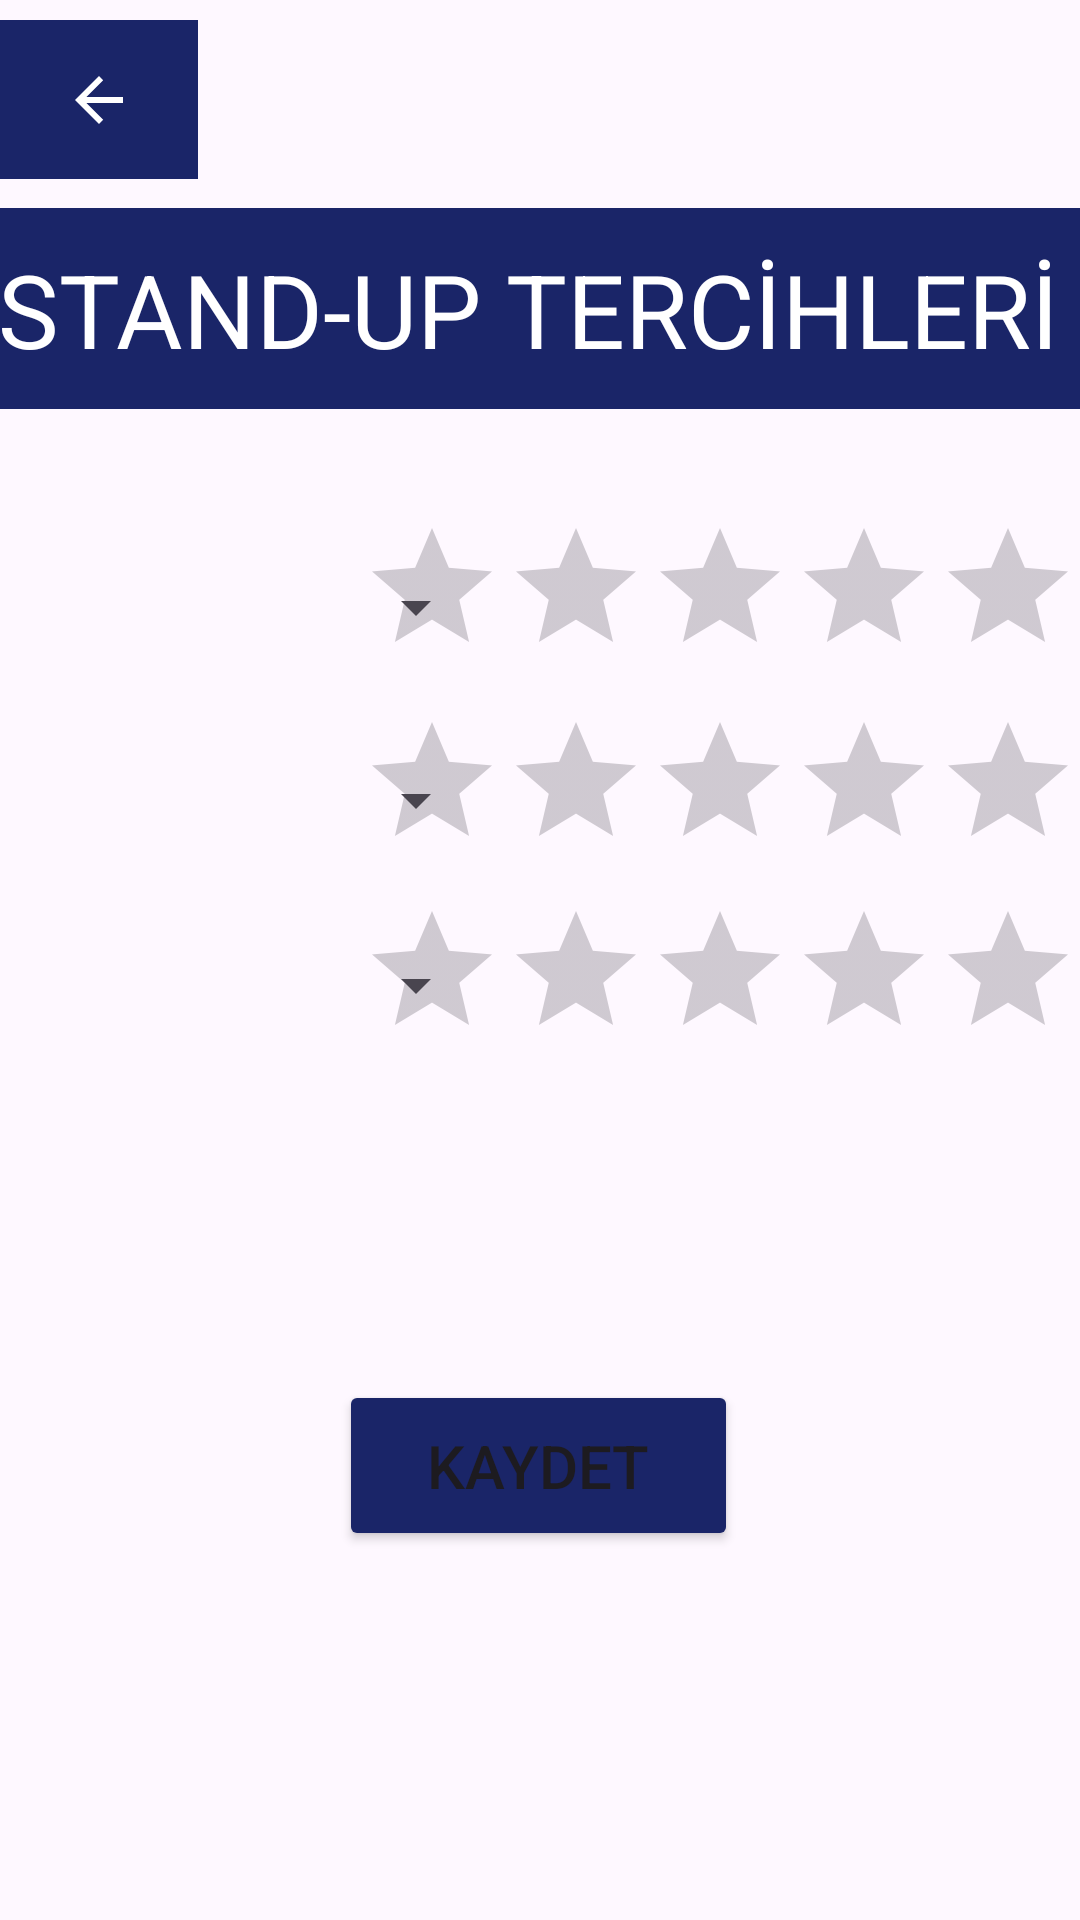

Here is an Android app screen rendered from its layout file. Give the layout XML and the strings, colors and styles it references.
<!-- AndroidManifest.xml: application theme Theme.LocaLive -->
<!-- res/layout/activity_standup.xml -->
<?xml version="1.0" encoding="utf-8"?>
<androidx.constraintlayout.widget.ConstraintLayout xmlns:android="http://schemas.android.com/apk/res/android"
    xmlns:app="http://schemas.android.com/apk/res-auto"
    xmlns:tools="http://schemas.android.com/tools"
    android:id="@+id/main"
    android:layout_width="match_parent"
    android:layout_height="match_parent"
    android:background="@drawable/travel"
    tools:context=".StandupActivity">

    


    <View
        android:layout_width="match_parent"
        android:layout_height="match_parent"
        android:background="#1AFFFFFF"
        tools:layout_editor_absoluteX="0dp"
        tools:layout_editor_absoluteY="-16dp" />

    <ImageButton
        android:id="@+id/imageButton3"
        android:layout_width="66dp"
        android:layout_height="53dp"
        android:background="#FFFFFF"
        android:backgroundTint="#1A2568"
        android:onClick="backfirstChoice"
        android:tint="#FFFFFF"
        app:layout_constraintBottom_toTopOf="@+id/toolbar"
        app:layout_constraintEnd_toEndOf="parent"
        app:layout_constraintHorizontal_bias="0.0"
        app:layout_constraintStart_toStartOf="parent"

        app:layout_constraintTop_toTopOf="parent"
        app:layout_constraintVertical_bias="0.4"
        app:srcCompat="?attr/actionModeCloseDrawable" />

    <Spinner
        android:id="@+id/spinner_standup_turleri1"
        android:layout_width="150dp"
        android:layout_height="41dp"
        android:layout_marginTop="20dp"
        app:layout_constraintBottom_toBottomOf="parent"
        app:layout_constraintEnd_toEndOf="parent"
        app:layout_constraintHorizontal_bias="0.061"
        app:layout_constraintStart_toStartOf="parent"
        app:layout_constraintTop_toTopOf="parent"
        app:layout_constraintVertical_bias="0.28" />

    <Spinner
        android:id="@+id/spinner_standup_turleri2"
        android:layout_width="150dp"
        android:layout_height="41dp"
        android:layout_marginTop="20dp"
        app:layout_constraintBottom_toBottomOf="parent"
        app:layout_constraintEnd_toEndOf="parent"
        app:layout_constraintHorizontal_bias="0.061"
        app:layout_constraintStart_toStartOf="parent"
        app:layout_constraintTop_toTopOf="parent"
        app:layout_constraintVertical_bias="0.391" />

    <Spinner
        android:id="@+id/spinner_standup_turleri3"
        android:layout_width="150dp"
        android:layout_height="41dp"
        app:layout_constraintBottom_toBottomOf="parent"
        app:layout_constraintEnd_toEndOf="parent"
        app:layout_constraintHorizontal_bias="0.061"
        app:layout_constraintStart_toStartOf="parent"
        app:layout_constraintTop_toTopOf="parent"
        app:layout_constraintVertical_bias="0.514" />

    <RatingBar
        android:id="@+id/ratingBar"
        android:layout_width="wrap_content"
        android:layout_height="wrap_content"
        app:layout_constraintBottom_toBottomOf="parent"
        app:layout_constraintEnd_toEndOf="parent"
        app:layout_constraintHorizontal_bias="1.0"
        app:layout_constraintStart_toEndOf="@+id/spinner_standup_turleri3"
        app:layout_constraintTop_toTopOf="parent"
        app:layout_constraintVertical_bias="0.295" />

    <RatingBar
        android:id="@+id/ratingBar2"
        android:layout_width="wrap_content"
        android:layout_height="wrap_content"
        app:layout_constraintBottom_toBottomOf="parent"
        app:layout_constraintEnd_toEndOf="parent"
        app:layout_constraintHorizontal_bias="1.0"
        app:layout_constraintStart_toEndOf="@+id/spinner_standup_turleri2"
        app:layout_constraintTop_toTopOf="parent"
        app:layout_constraintVertical_bias="0.406" />

    <RatingBar
        android:id="@+id/ratingBar3"
        android:layout_width="wrap_content"
        android:layout_height="wrap_content"
        app:layout_constraintBottom_toBottomOf="parent"
        app:layout_constraintEnd_toEndOf="parent"
        app:layout_constraintHorizontal_bias="1.0"
        app:layout_constraintStart_toEndOf="@+id/spinner_standup_turleri1"
        app:layout_constraintTop_toTopOf="parent"
        app:layout_constraintVertical_bias="0.514" />

    <Button
        android:id="@+id/button_save"
        android:layout_width="133dp"
        android:layout_height="57dp"
        android:backgroundTint="#1A2568"
        android:onClick="backfirstChoice"
        android:text="Kaydet"
        android:textSize="20sp"
        app:layout_constraintBottom_toBottomOf="parent"
        app:layout_constraintEnd_toEndOf="parent"
        app:layout_constraintHorizontal_bias="0.498"
        app:layout_constraintStart_toStartOf="parent"
        app:layout_constraintTop_toTopOf="parent"
        app:layout_constraintVertical_bias="0.789" />

    <androidx.appcompat.widget.Toolbar
        android:id="@+id/toolbar"
        android:layout_width="418dp"
        android:layout_height="67dp"
        android:background="#1A2568"
        android:minHeight="?attr/actionBarSize"
        android:theme="?attr/actionBarTheme"
        app:layout_constraintBottom_toBottomOf="parent"
        app:layout_constraintEnd_toEndOf="parent"
        app:layout_constraintHorizontal_bias="0.571"
        app:layout_constraintStart_toStartOf="parent"
        app:layout_constraintTop_toTopOf="parent"
        app:layout_constraintVertical_bias="0.121" />

    <TextView
        android:id="@+id/textView_header"
        android:layout_width="wrap_content"
        android:layout_height="wrap_content"
        android:text="STAND-UP TERCİHLERİ"
        android:textColor="#FFFFFF"
        android:textColorLink="#FFFFFF"
        android:textSize="34dp"
        app:layout_constraintBottom_toBottomOf="@+id/toolbar"
        app:layout_constraintEnd_toEndOf="@+id/toolbar"
        app:layout_constraintStart_toStartOf="@+id/toolbar"
        app:layout_constraintTop_toTopOf="@+id/toolbar" />

</androidx.constraintlayout.widget.ConstraintLayout>
<!-- resources referenced by this layout -->
<resources>
  <style name="Theme.LocaLive" parent="Base.Theme.LocaLive" />
  <style name="Base.Theme.LocaLive" parent="Theme.Material3.DayNight.NoActionBar">
          
          
      </style>
</resources>
